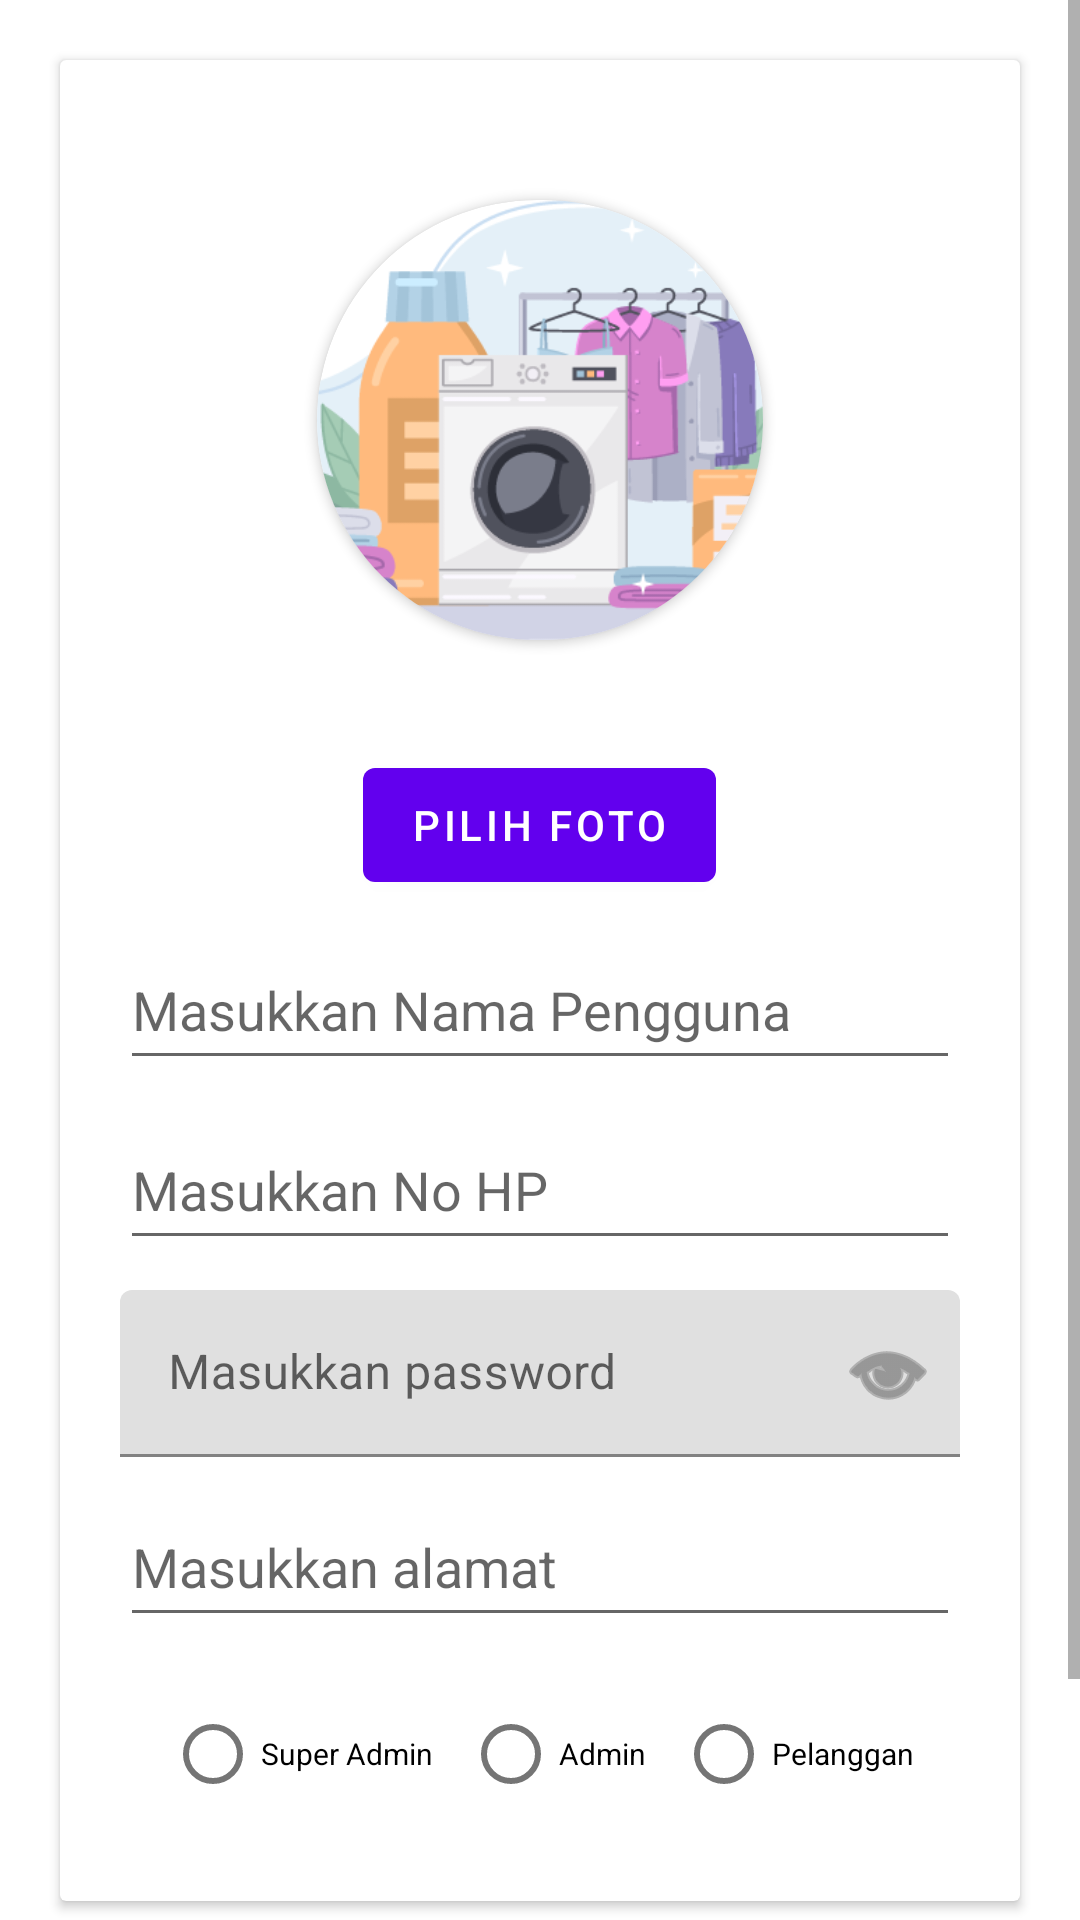

Android layout source for this screen:
<!-- AndroidManifest.xml: application theme Theme.ProjectLaundry -->
<!-- res/layout/activity_update_account.xml -->
<?xml version="1.0" encoding="utf-8"?>
<ScrollView xmlns:android="http://schemas.android.com/apk/res/android"
    xmlns:app="http://schemas.android.com/apk/res-auto"
    xmlns:tools="http://schemas.android.com/tools"
    android:layout_width="match_parent"
    android:layout_height="match_parent"
    tools:context=".activitity.account.UpdateAccountActivity">

    <RelativeLayout
        android:layout_width="match_parent"
        android:layout_height="match_parent">

        <ProgressBar
            android:id="@+id/progBar"
            android:layout_width="wrap_content"
            android:layout_height="wrap_content"
            android:layout_centerInParent="true"/>

        <LinearLayout
            android:layout_width="match_parent"
            android:layout_height="match_parent"
            android:layout_marginTop="10dp"
            android:layout_marginBottom="10dp"
            android:gravity="center"
            android:orientation="vertical">


            <androidx.cardview.widget.CardView
                android:id="@+id/cardFormService"
                android:layout_width="match_parent"
                android:layout_height="wrap_content"
                android:layout_marginStart="20dp"
                android:layout_marginTop="10dp"
                android:layout_marginEnd="20dp"
                android:elevation="90dp">

                <LinearLayout
                    android:layout_width="match_parent"
                    android:layout_height="match_parent"
                    android:gravity="center"
                    android:orientation="vertical"
                    android:padding="20dp">

                    <androidx.cardview.widget.CardView
                        android:layout_width="200dp"
                        android:layout_height="200dp"
                        android:layout_marginBottom="10dp"
                        app:cardCornerRadius="80dp"
                        app:cardUseCompatPadding="true">

                        <ImageView
                            android:id="@+id/imageView"
                            android:layout_width="match_parent"
                            android:layout_height="match_parent"
                            android:scaleType="centerCrop"
                            android:src="@drawable/laundry_cartoon" />

                    </androidx.cardview.widget.CardView>

                    <Button
                        android:id="@+id/btnSelectImage"
                        android:layout_width="wrap_content"
                        android:layout_height="wrap_content"
                        android:layout_marginBottom="10dp"
                        android:minHeight="50dp"
                        android:text="Pilih Foto" />

                    <EditText
                        android:id="@+id/editUserName"
                        android:layout_width="match_parent"
                        android:layout_height="wrap_content"
                        android:layout_marginBottom="10dp"
                        android:hint="Masukkan Nama Pengguna"
                        android:maxLength="25"
                        android:minHeight="50dp" />

                    <EditText
                        android:id="@+id/editPhoneNumber"
                        android:layout_width="match_parent"
                        android:layout_height="wrap_content"
                        android:layout_marginBottom="10dp"
                        android:hint="Masukkan No HP"
                        android:inputType="phone"
                        android:maxLength="16"
                        android:minHeight="50dp"/>


                    <com.google.android.material.textfield.TextInputLayout
                        android:id="@+id/password_layout"
                        android:layout_width="match_parent"
                        android:layout_height="wrap_content"
                        android:layout_marginBottom="10dp"
                        android:minHeight="50dp"
                        app:passwordToggleContentDescription="Toggle password visibility"
                        app:passwordToggleDrawable="@android:drawable/ic_menu_view"
                        app:passwordToggleEnabled="true">

                        <com.google.android.material.textfield.TextInputEditText
                            android:id="@+id/editPassword"
                            android:layout_width="match_parent"
                            android:layout_height="wrap_content"
                            android:hint="Masukkan password"
                            android:inputType="textPassword"
                            android:maxLength="8" />

                    </com.google.android.material.textfield.TextInputLayout>

                    <EditText
                        android:id="@+id/editAddress"
                        android:layout_width="match_parent"
                        android:layout_height="wrap_content"
                        android:layout_marginBottom="10dp"
                        android:hint="Masukkan alamat"
                        android:maxLength="50"
                        android:minHeight="50dp"
                        android:maxLines="3"/>

                    <RadioGroup
                        android:id="@+id/rg1"
                        android:layout_width="match_parent"
                        android:layout_height="wrap_content"
                        android:gravity="center"
                        android:orientation="horizontal">

                        <RadioButton
                            android:id="@+id/rb1"
                            android:layout_width="wrap_content"
                            android:layout_height="wrap_content"
                            android:layout_margin="5dp"
                            android:text="Super Admin"
                            android:textSize="10sp" />

                        <RadioButton
                            android:id="@+id/rb2"
                            android:layout_width="wrap_content"
                            android:layout_height="wrap_content"
                            android:layout_margin="5dp"
                            android:text="Admin"
                            android:textSize="10sp" />

                        <RadioButton
                            android:id="@+id/rb3"
                            android:layout_width="wrap_content"
                            android:layout_height="wrap_content"
                            android:layout_margin="5dp"
                            android:text="Pelanggan"
                            android:textSize="10sp" />

                    </RadioGroup>
                </LinearLayout>


            </androidx.cardview.widget.CardView>

            <Button
                android:id="@+id/btnUpdate"
                android:layout_width="wrap_content"
                android:layout_height="wrap_content"
                android:layout_marginTop="20dp"
                android:layout_marginBottom="20dp"
                android:text="Update"
                android:textSize="16dp" />

        </LinearLayout>
    </RelativeLayout>
</ScrollView>
<!-- resources referenced by this layout -->
<resources>
  <!-- drawable laundry_cartoon: png bitmap (drawable, 40892 bytes) -->
  <style name="Theme.ProjectLaundry" parent="Theme.MaterialComponents.DayNight.DarkActionBar">
          
          <item name="colorPrimary">@color/purple_500</item>
          <item name="colorPrimaryVariant">@color/purple_700</item>
          <item name="colorOnPrimary">@color/white</item>
          
          <item name="colorSecondary">@color/teal_200</item>
          <item name="colorSecondaryVariant">@color/teal_700</item>
          <item name="colorOnSecondary">@color/black</item>
          
          <item name="android:statusBarColor">?attr/colorPrimaryVariant</item>
          
      </style>
  <!-- not gathered from this repository: default colours our renderer supplied (Android Studio template values) -->
  <color name="purple_500">#FF6200EE</color>
  <color name="purple_700">#FF3700B3</color>
  <color name="teal_200">#FF03DAC5</color>
  <color name="teal_700">#FF018786</color>
  <color name="black">#FF000000</color>
  <color name="white">#FFFFFFFF</color>
</resources>
